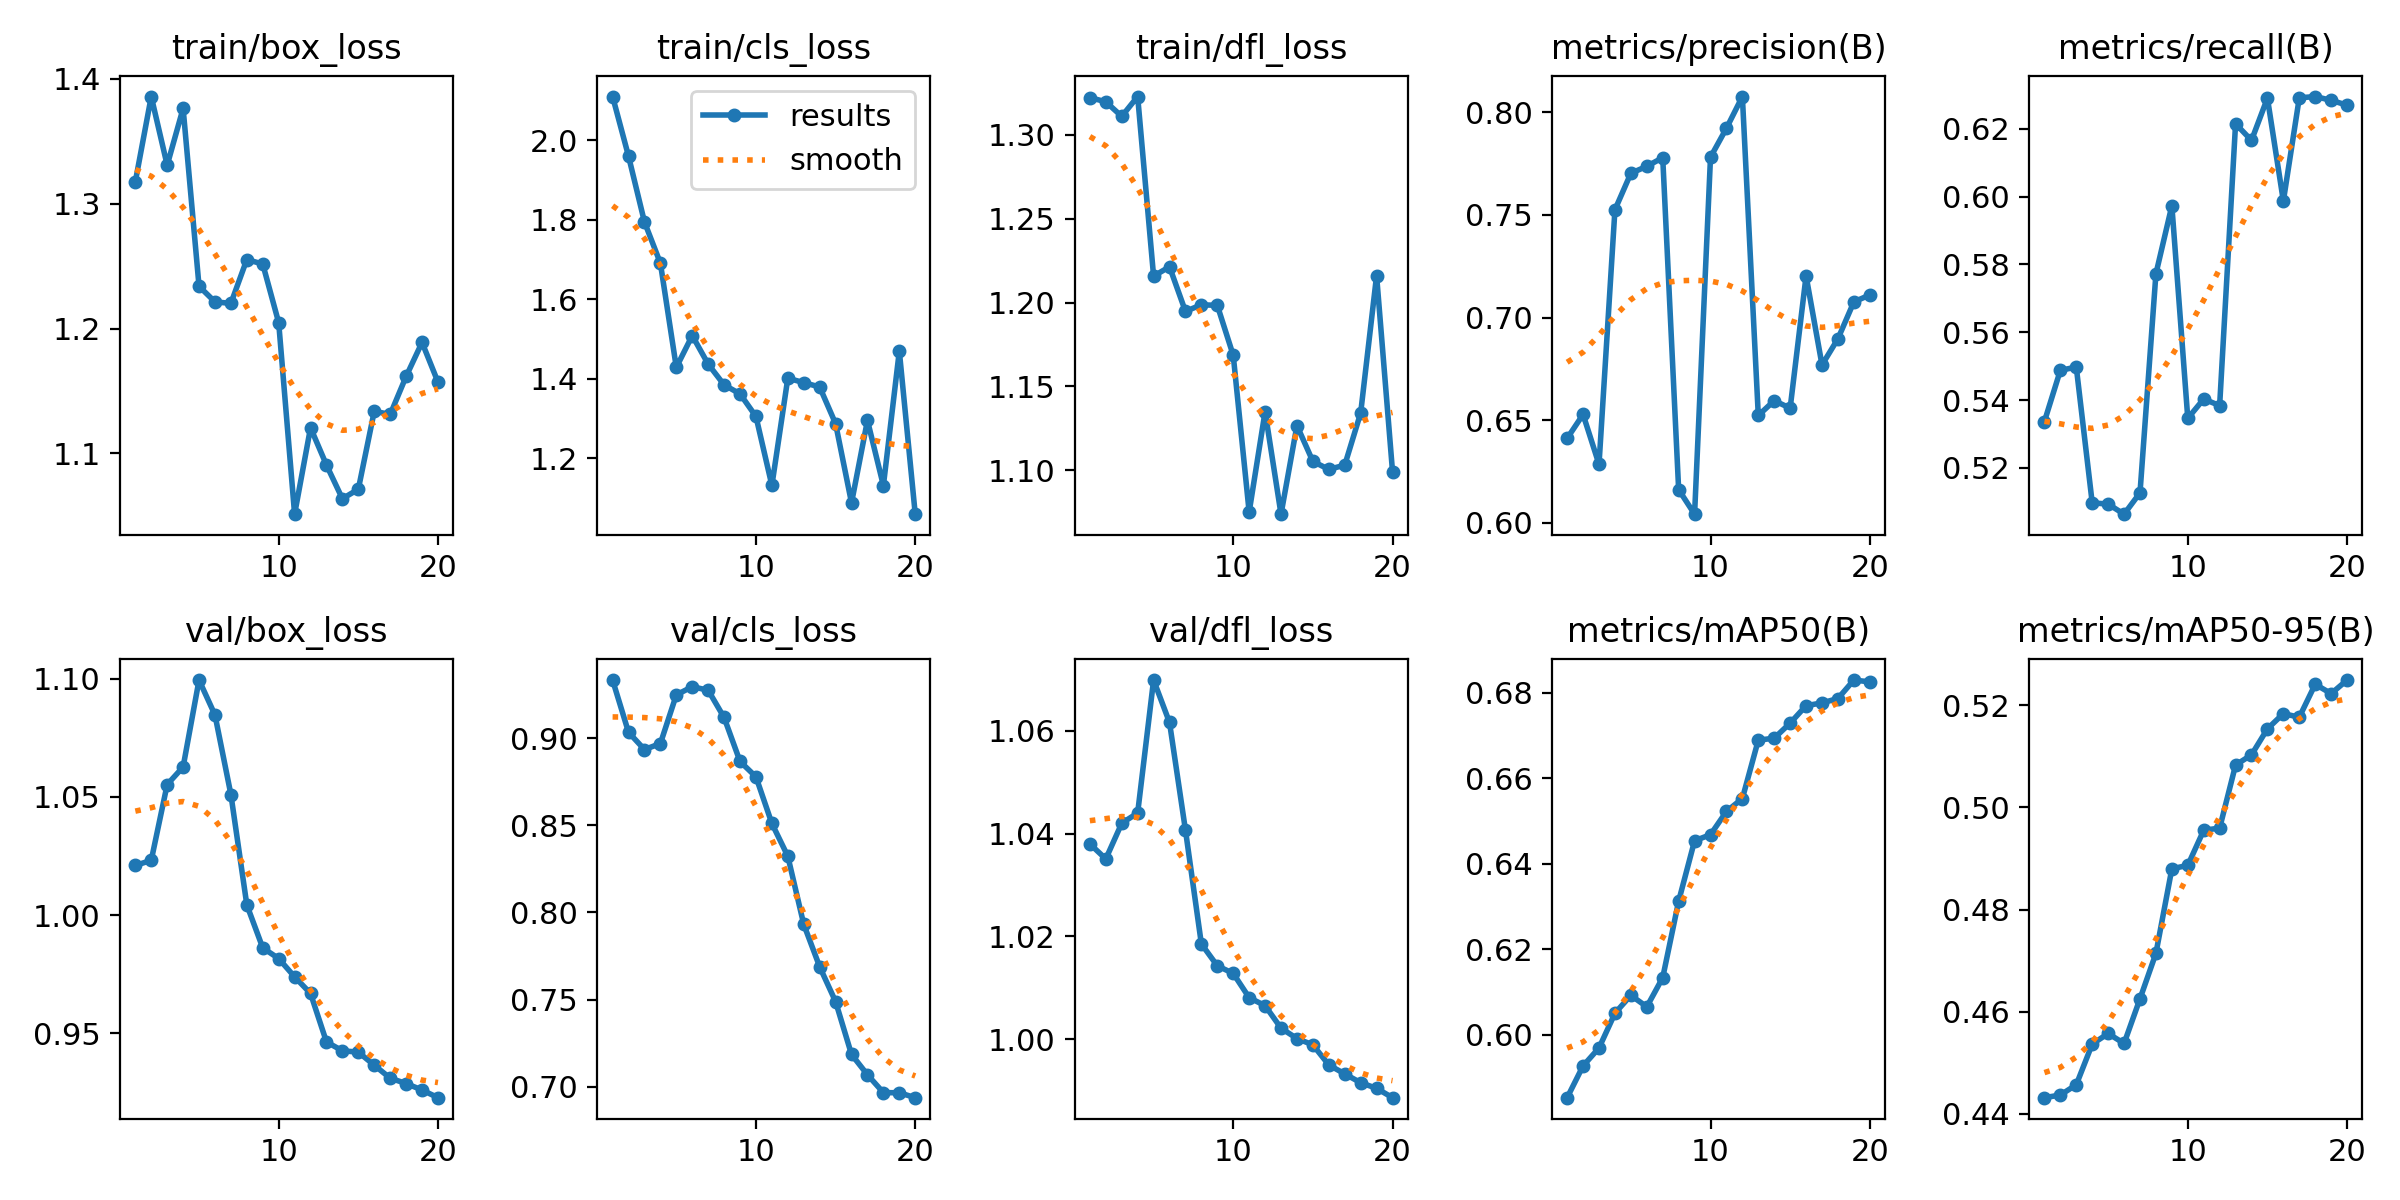

Data behind this chart, as committed beside it:
epoch, time, train/box_loss, train/cls_loss, train/dfl_loss, metrics/precision(B), metrics/recall(B), metrics/mAP50(B), metrics/mAP50-95(B), val/box_loss, val/cls_loss, val/dfl_loss, lr/pg0, lr/pg1, lr/pg2
1, 2.12, 1.318, 2.109, 1.322, 0.6412, 0.5337, 0.5853, 0.4431, 1.021, 0.9334, 1.038, 7.14e-06, 7.14e-06, 7.14e-06
2, 3.712, 1.386, 1.96, 1.32, 0.6528, 0.5488, 0.5927, 0.4437, 1.023, 0.9034, 1.035, 1.47042e-05, 1.47042e-05, 1.47042e-05
3, 5.286, 1.331, 1.794, 1.311, 0.6285, 0.5497, 0.5969, 0.4457, 1.055, 0.8935, 1.042, 2.14438e-05, 2.14438e-05, 2.14438e-05
4, 6.817, 1.376, 1.691, 1.323, 0.7525, 0.5097, 0.605, 0.4536, 1.063, 0.897, 1.044, 2.73587e-05, 2.73587e-05, 2.73587e-05
5, 8.373, 1.234, 1.429, 1.216, 0.7703, 0.5093, 0.6092, 0.4557, 1.099, 0.9249, 1.07, 3.24489e-05, 3.24489e-05, 3.24489e-05
6, 9.898, 1.221, 1.509, 1.221, 0.7736, 0.5063, 0.6065, 0.4538, 1.085, 0.9296, 1.062, 3.67145e-05, 3.67145e-05, 3.67145e-05
7, 11.45, 1.22, 1.437, 1.195, 0.7779, 0.5126, 0.6133, 0.4625, 1.051, 0.9276, 1.041, 4.01554e-05, 4.01554e-05, 4.01554e-05
8, 12.99, 1.255, 1.385, 1.199, 0.6162, 0.5772, 0.6312, 0.4714, 1.004, 0.9119, 1.019, 4.27716e-05, 4.27716e-05, 4.27716e-05
9, 14.65, 1.252, 1.362, 1.198, 0.6043, 0.5973, 0.6453, 0.488, 0.9861, 0.8867, 1.014, 4.45631e-05, 4.45631e-05, 4.45631e-05
10, 16.2, 1.205, 1.305, 1.169, 0.7781, 0.5346, 0.6468, 0.4887, 0.9816, 0.8779, 1.013, 4.553e-05, 4.553e-05, 4.553e-05
11, 23.29, 1.051, 1.132, 1.075, 0.7922, 0.5403, 0.6522, 0.4955, 0.9739, 0.8511, 1.008, 4.56722e-05, 4.56722e-05, 4.56722e-05
12, 24.8, 1.121, 1.401, 1.135, 0.8076, 0.5384, 0.6552, 0.496, 0.9669, 0.8323, 1.007, 4.49897e-05, 4.49897e-05, 4.49897e-05
13, 26.3, 1.091, 1.39, 1.074, 0.6523, 0.6214, 0.6689, 0.5083, 0.9464, 0.7932, 1.002, 4.34826e-05, 4.34826e-05, 4.34826e-05
14, 27.77, 1.064, 1.379, 1.127, 0.6595, 0.6165, 0.6694, 0.5103, 0.9426, 0.7688, 1, 4.11508e-05, 4.11508e-05, 4.11508e-05
15, 29.25, 1.071, 1.287, 1.105, 0.6559, 0.629, 0.6729, 0.5154, 0.942, 0.7488, 0.9989, 3.6533e-05, 3.6533e-05, 3.6533e-05
16, 30.74, 1.134, 1.088, 1.101, 0.7203, 0.5987, 0.677, 0.5184, 0.9365, 0.7185, 0.995, 3.06425e-05, 3.06425e-05, 3.06425e-05
17, 32.21, 1.131, 1.295, 1.103, 0.6769, 0.6291, 0.6776, 0.5177, 0.931, 0.7068, 0.9933, 2.4752e-05, 2.4752e-05, 2.4752e-05
18, 33.68, 1.162, 1.132, 1.134, 0.6897, 0.6295, 0.6786, 0.5242, 0.9288, 0.6965, 0.9915, 1.88615e-05, 1.88615e-05, 1.88615e-05
19, 35.18, 1.189, 1.47, 1.216, 0.7076, 0.6284, 0.6829, 0.5223, 0.926, 0.6965, 0.9905, 1.2971e-05, 1.2971e-05, 1.2971e-05
20, 36.75, 1.157, 1.06, 1.099, 0.711, 0.6269, 0.6825, 0.525, 0.9228, 0.6936, 0.9886, 7.0805e-06, 7.0805e-06, 7.0805e-06
